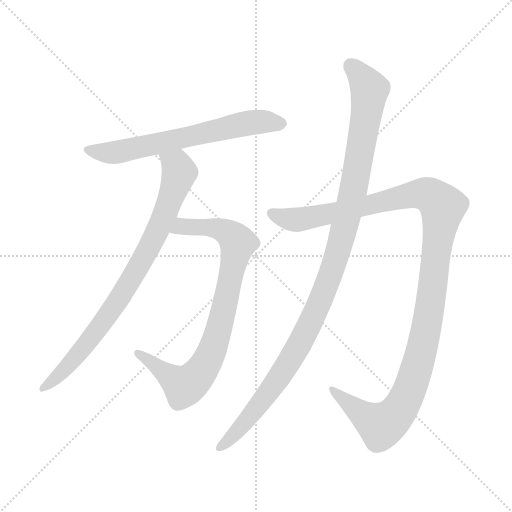
t = 0.00 s
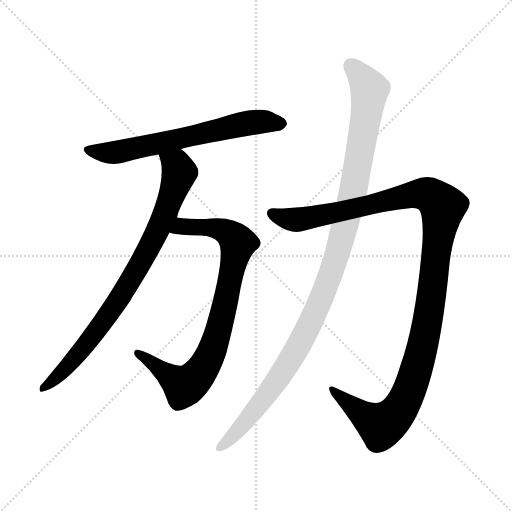
t = 3.85 s
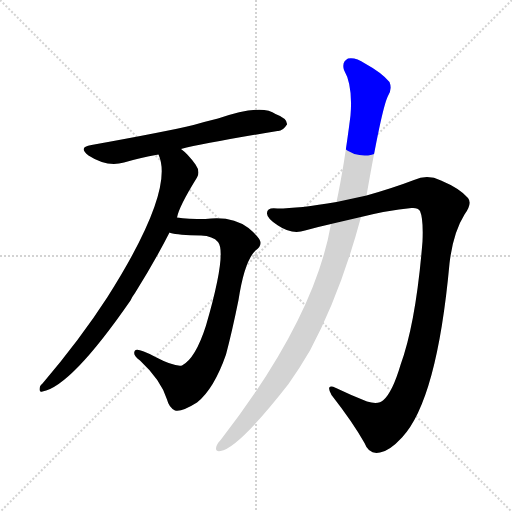
t = 4.05 s
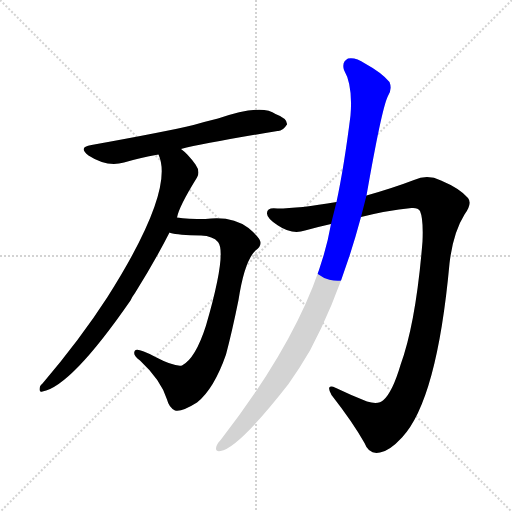
t = 4.26 s
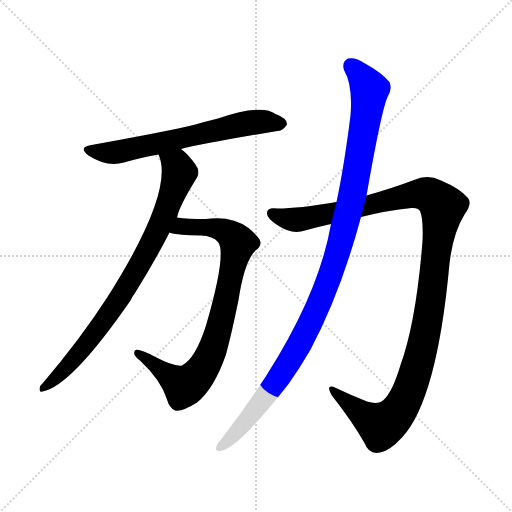
t = 4.47 s
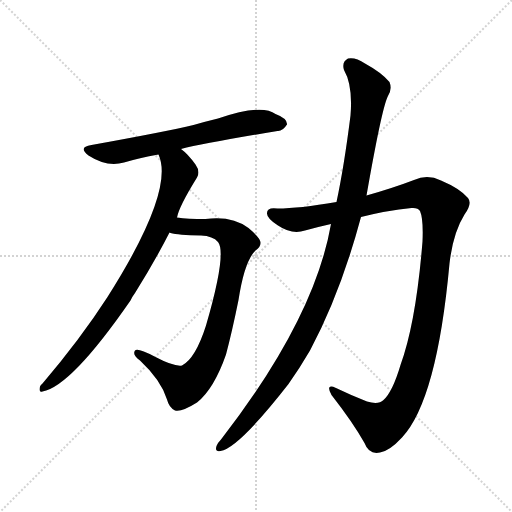
t = 5.07 s

The animated SVG that drew these frames (rendered in a browser with its animation timeline set to each time). Animation: 5 CSS @keyframes rules; one cycle of 5.07 s.

<svg version="1.1" viewBox="0 0 1024 1024" xmlns="http://www.w3.org/2000/svg">
  <g stroke="lightgray" stroke-dasharray="1,1" stroke-width="1" transform="scale(4, 4)">
    <line x1="0" y1="0" x2="256" y2="256"></line>
    <line x1="256" y1="0" x2="0" y2="256"></line>
    <line x1="128" y1="0" x2="128" y2="256"></line>
    <line x1="0" y1="128" x2="256" y2="128"></line>
  </g>
<g transform="scale(1, -1) translate(0, -900)">
   <style type="text/css">
    @keyframes keyframes0 {
      from {
       stroke: blue;
       stroke-dashoffset: 647;
       stroke-width: 128;
       }
       68% {
       animation-timing-function: step-end;
       stroke: blue;
       stroke-dashoffset: 0;
       stroke-width: 128;
       }
       to {
       stroke: black;
       stroke-width: 1024;
       }
       }
       #make-me-a-hanzi-animation-0 {
         animation: keyframes0 0.776530s both;
         animation-delay: 0.000000s;
         animation-timing-function: linear;
       }
    @keyframes keyframes1 {
      from {
       stroke: blue;
       stroke-dashoffset: 830;
       stroke-width: 128;
       }
       73% {
       animation-timing-function: step-end;
       stroke: blue;
       stroke-dashoffset: 0;
       stroke-width: 128;
       }
       to {
       stroke: black;
       stroke-width: 1024;
       }
       }
       #make-me-a-hanzi-animation-1 {
         animation: keyframes1 0.925456s both;
         animation-delay: 0.776530s;
         animation-timing-function: linear;
       }
    @keyframes keyframes2 {
      from {
       stroke: blue;
       stroke-dashoffset: 822;
       stroke-width: 128;
       }
       73% {
       animation-timing-function: step-end;
       stroke: blue;
       stroke-dashoffset: 0;
       stroke-width: 128;
       }
       to {
       stroke: black;
       stroke-width: 1024;
       }
       }
       #make-me-a-hanzi-animation-2 {
         animation: keyframes2 0.918945s both;
         animation-delay: 1.701986s;
         animation-timing-function: linear;
       }
    @keyframes keyframes3 {
      from {
       stroke: blue;
       stroke-dashoffset: 1198;
       stroke-width: 128;
       }
       80% {
       animation-timing-function: step-end;
       stroke: blue;
       stroke-dashoffset: 0;
       stroke-width: 128;
       }
       to {
       stroke: black;
       stroke-width: 1024;
       }
       }
       #make-me-a-hanzi-animation-3 {
         animation: keyframes3 1.224935s both;
         animation-delay: 2.620931s;
         animation-timing-function: linear;
       }
    @keyframes keyframes4 {
      from {
       stroke: blue;
       stroke-dashoffset: 1106;
       stroke-width: 128;
       }
       78% {
       animation-timing-function: step-end;
       stroke: blue;
       stroke-dashoffset: 0;
       stroke-width: 128;
       }
       to {
       stroke: black;
       stroke-width: 1024;
       }
       }
       #make-me-a-hanzi-animation-4 {
         animation: keyframes4 1.150065s both;
         animation-delay: 3.845866s;
         animation-timing-function: linear;
       }
</style>
<path d="M 362.0 602.0 Q 410.0 614.0 555.0 638.0 Q 565.0 637.0 574.0 651.0 Q 575.0 663.0 551.0 672.0 Q 524.0 693.0 436.0 663.0 Q 411.0 657.0 387.0 650.0 Q 333.0 637.0 183.0 610.0 Q 155.0 606.0 177.0 589.0 Q 214.0 565.0 248.0 575.0 Q 278.0 584.0 317.0 591.0 L 362.0 602.0 Z" fill="lightgray"></path> 
<path d="M 339.0 435.0 Q 340.0 435.0 341.0 434.0 Q 356.0 430.0 402.0 429.0 Q 426.0 428.0 436.0 416.0 Q 454.0 394.0 412.0 249.0 Q 391.0 183.0 364.0 169.0 Q 349.0 166.0 309.0 187.0 Q 275.0 205.0 270.0 199.0 Q 264.0 190.0 280.0 179.0 Q 322.0 140.0 334.0 101.0 Q 338.0 85.0 350.0 79.0 Q 362.0 75.0 394.0 95.0 Q 428.0 122.0 452.0 191.0 Q 464.0 236.0 477.0 300.0 Q 489.0 378.0 511.0 399.0 Q 521.0 406.0 521.0 414.0 Q 522.0 423.0 497.0 444.0 Q 464.0 469.0 411.0 462.0 Q 375.0 462.0 354.0 465.0 C 324.0 468.0 310.0 441.0 339.0 435.0 Z" fill="lightgray"></path> 
<path d="M 354.0 465.0 Q 358.0 487.0 394.0 545.0 Q 401.0 557.0 391.0 571.0 Q 376.0 592.0 362.0 602.0 C 340.0 622.0 308.0 620.0 317.0 591.0 Q 350.0 519.0 215.0 306.0 Q 160.0 221.0 85.0 133.0 Q 79.0 129.0 79.0 121.0 Q 79.0 115.0 85.0 117.0 Q 142.0 127.0 261.0 299.0 Q 264.0 306.0 270.0 314.0 Q 310.0 378.0 339.0 435.0 L 354.0 465.0 Z" fill="lightgray"></path> 
<path d="M 673.0 496.0 Q 598.0 483.0 555.0 483.0 Q 534.0 486.0 534.0 474.0 Q 533.0 464.0 556.0 449.0 Q 584.0 430.0 610.0 439.0 Q 635.0 446.0 662.0 452.0 L 722.0 466.0 Q 773.0 479.0 823.0 484.0 Q 836.0 485.0 840.0 478.0 Q 847.0 462.0 845.0 417.0 Q 832.0 255.0 801.0 170.0 Q 785.0 116.0 767.0 100.0 Q 757.0 90.0 734.0 97.0 Q 701.0 110.0 672.0 124.0 Q 650.0 134.0 663.0 110.0 Q 706.0 55.0 729.0 14.0 Q 738.0 -10.0 760.0 -5.0 Q 779.0 -2.0 804.0 25.0 Q 874.0 100.0 899.0 373.0 Q 906.0 434.0 929.0 471.0 Q 945.0 493.0 936.0 504.0 Q 920.0 523.0 882.0 539.0 Q 855.0 552.0 828.0 540.0 Q 786.0 524.0 733.0 509.0 L 673.0 496.0 Z" fill="lightgray"></path> 
<path d="M 662.0 452.0 Q 629.0 262.0 442.0 21.0 Q 435.0 14.0 433.0 8.0 Q 429.0 -4.0 441.0 -2.0 Q 477.0 4.0 577.0 132.0 Q 599.0 163.0 620.0 199.0 Q 681.0 313.0 722.0 466.0 L 733.0 509.0 Q 763.0 680.0 775.0 706.0 Q 785.0 721.0 779.0 736.0 Q 763.0 755.0 730.0 773.0 Q 711.0 786.0 696.0 783.0 Q 683.0 776.0 688.0 760.0 Q 706.0 729.0 701.0 669.0 Q 688.0 566.0 673.0 496.0 L 662.0 452.0 Z" fill="lightgray"></path> 
      <clipPath id="make-me-a-hanzi-clip-0">
      <path d="M 362.0 602.0 Q 410.0 614.0 555.0 638.0 Q 565.0 637.0 574.0 651.0 Q 575.0 663.0 551.0 672.0 Q 524.0 693.0 436.0 663.0 Q 411.0 657.0 387.0 650.0 Q 333.0 637.0 183.0 610.0 Q 155.0 606.0 177.0 589.0 Q 214.0 565.0 248.0 575.0 Q 278.0 584.0 317.0 591.0 L 362.0 602.0 Z" fill="lightgray"></path>
      </clipPath>
      <path clip-path="url(#make-me-a-hanzi-clip-0)" d="M 178.0 600.0 L 237.0 596.0 L 490.0 653.0 L 532.0 657.0 L 562.0 652.0 " fill="none" id="make-me-a-hanzi-animation-0" stroke-dasharray="519 1038" stroke-linecap="round"></path>

      <clipPath id="make-me-a-hanzi-clip-1">
      <path d="M 339.0 435.0 Q 340.0 435.0 341.0 434.0 Q 356.0 430.0 402.0 429.0 Q 426.0 428.0 436.0 416.0 Q 454.0 394.0 412.0 249.0 Q 391.0 183.0 364.0 169.0 Q 349.0 166.0 309.0 187.0 Q 275.0 205.0 270.0 199.0 Q 264.0 190.0 280.0 179.0 Q 322.0 140.0 334.0 101.0 Q 338.0 85.0 350.0 79.0 Q 362.0 75.0 394.0 95.0 Q 428.0 122.0 452.0 191.0 Q 464.0 236.0 477.0 300.0 Q 489.0 378.0 511.0 399.0 Q 521.0 406.0 521.0 414.0 Q 522.0 423.0 497.0 444.0 Q 464.0 469.0 411.0 462.0 Q 375.0 462.0 354.0 465.0 C 324.0 468.0 310.0 441.0 339.0 435.0 Z" fill="lightgray"></path>
      </clipPath>
      <path clip-path="url(#make-me-a-hanzi-clip-1)" d="M 343.0 440.0 L 364.0 447.0 L 421.0 446.0 L 459.0 433.0 L 476.0 414.0 L 431.0 218.0 L 408.0 166.0 L 385.0 138.0 L 368.0 128.0 L 274.0 194.0 " fill="none" id="make-me-a-hanzi-animation-1" stroke-dasharray="702 1404" stroke-linecap="round"></path>

      <clipPath id="make-me-a-hanzi-clip-2">
      <path d="M 354.0 465.0 Q 358.0 487.0 394.0 545.0 Q 401.0 557.0 391.0 571.0 Q 376.0 592.0 362.0 602.0 C 340.0 622.0 308.0 620.0 317.0 591.0 Q 350.0 519.0 215.0 306.0 Q 160.0 221.0 85.0 133.0 Q 79.0 129.0 79.0 121.0 Q 79.0 115.0 85.0 117.0 Q 142.0 127.0 261.0 299.0 Q 264.0 306.0 270.0 314.0 Q 310.0 378.0 339.0 435.0 L 354.0 465.0 Z" fill="lightgray"></path>
      </clipPath>
      <path clip-path="url(#make-me-a-hanzi-clip-2)" d="M 325.0 590.0 L 354.0 568.0 L 359.0 554.0 L 303.0 413.0 L 238.0 300.0 L 198.0 243.0 L 141.0 173.0 L 86.0 125.0 " fill="none" id="make-me-a-hanzi-animation-2" stroke-dasharray="694 1388" stroke-linecap="round"></path>

      <clipPath id="make-me-a-hanzi-clip-3">
      <path d="M 673.0 496.0 Q 598.0 483.0 555.0 483.0 Q 534.0 486.0 534.0 474.0 Q 533.0 464.0 556.0 449.0 Q 584.0 430.0 610.0 439.0 Q 635.0 446.0 662.0 452.0 L 722.0 466.0 Q 773.0 479.0 823.0 484.0 Q 836.0 485.0 840.0 478.0 Q 847.0 462.0 845.0 417.0 Q 832.0 255.0 801.0 170.0 Q 785.0 116.0 767.0 100.0 Q 757.0 90.0 734.0 97.0 Q 701.0 110.0 672.0 124.0 Q 650.0 134.0 663.0 110.0 Q 706.0 55.0 729.0 14.0 Q 738.0 -10.0 760.0 -5.0 Q 779.0 -2.0 804.0 25.0 Q 874.0 100.0 899.0 373.0 Q 906.0 434.0 929.0 471.0 Q 945.0 493.0 936.0 504.0 Q 920.0 523.0 882.0 539.0 Q 855.0 552.0 828.0 540.0 Q 786.0 524.0 733.0 509.0 L 673.0 496.0 Z" fill="lightgray"></path>
      </clipPath>
      <path clip-path="url(#make-me-a-hanzi-clip-3)" d="M 545.0 473.0 L 592.0 460.0 L 844.0 513.0 L 863.0 507.0 L 885.0 486.0 L 849.0 222.0 L 819.0 119.0 L 798.0 79.0 L 762.0 49.0 L 728.0 68.0 L 665.0 119.0 " fill="none" id="make-me-a-hanzi-animation-3" stroke-dasharray="1070 2140" stroke-linecap="round"></path>

      <clipPath id="make-me-a-hanzi-clip-4">
      <path d="M 662.0 452.0 Q 629.0 262.0 442.0 21.0 Q 435.0 14.0 433.0 8.0 Q 429.0 -4.0 441.0 -2.0 Q 477.0 4.0 577.0 132.0 Q 599.0 163.0 620.0 199.0 Q 681.0 313.0 722.0 466.0 L 733.0 509.0 Q 763.0 680.0 775.0 706.0 Q 785.0 721.0 779.0 736.0 Q 763.0 755.0 730.0 773.0 Q 711.0 786.0 696.0 783.0 Q 683.0 776.0 688.0 760.0 Q 706.0 729.0 701.0 669.0 Q 688.0 566.0 673.0 496.0 L 662.0 452.0 Z" fill="lightgray"></path>
      </clipPath>
      <path clip-path="url(#make-me-a-hanzi-clip-4)" d="M 702.0 769.0 L 733.0 732.0 L 738.0 709.0 L 708.0 524.0 L 662.0 353.0 L 615.0 242.0 L 579.0 177.0 L 524.0 96.0 L 442.0 7.0 " fill="none" id="make-me-a-hanzi-animation-4" stroke-dasharray="978 1956" stroke-linecap="round"></path>

</g>
</svg>
